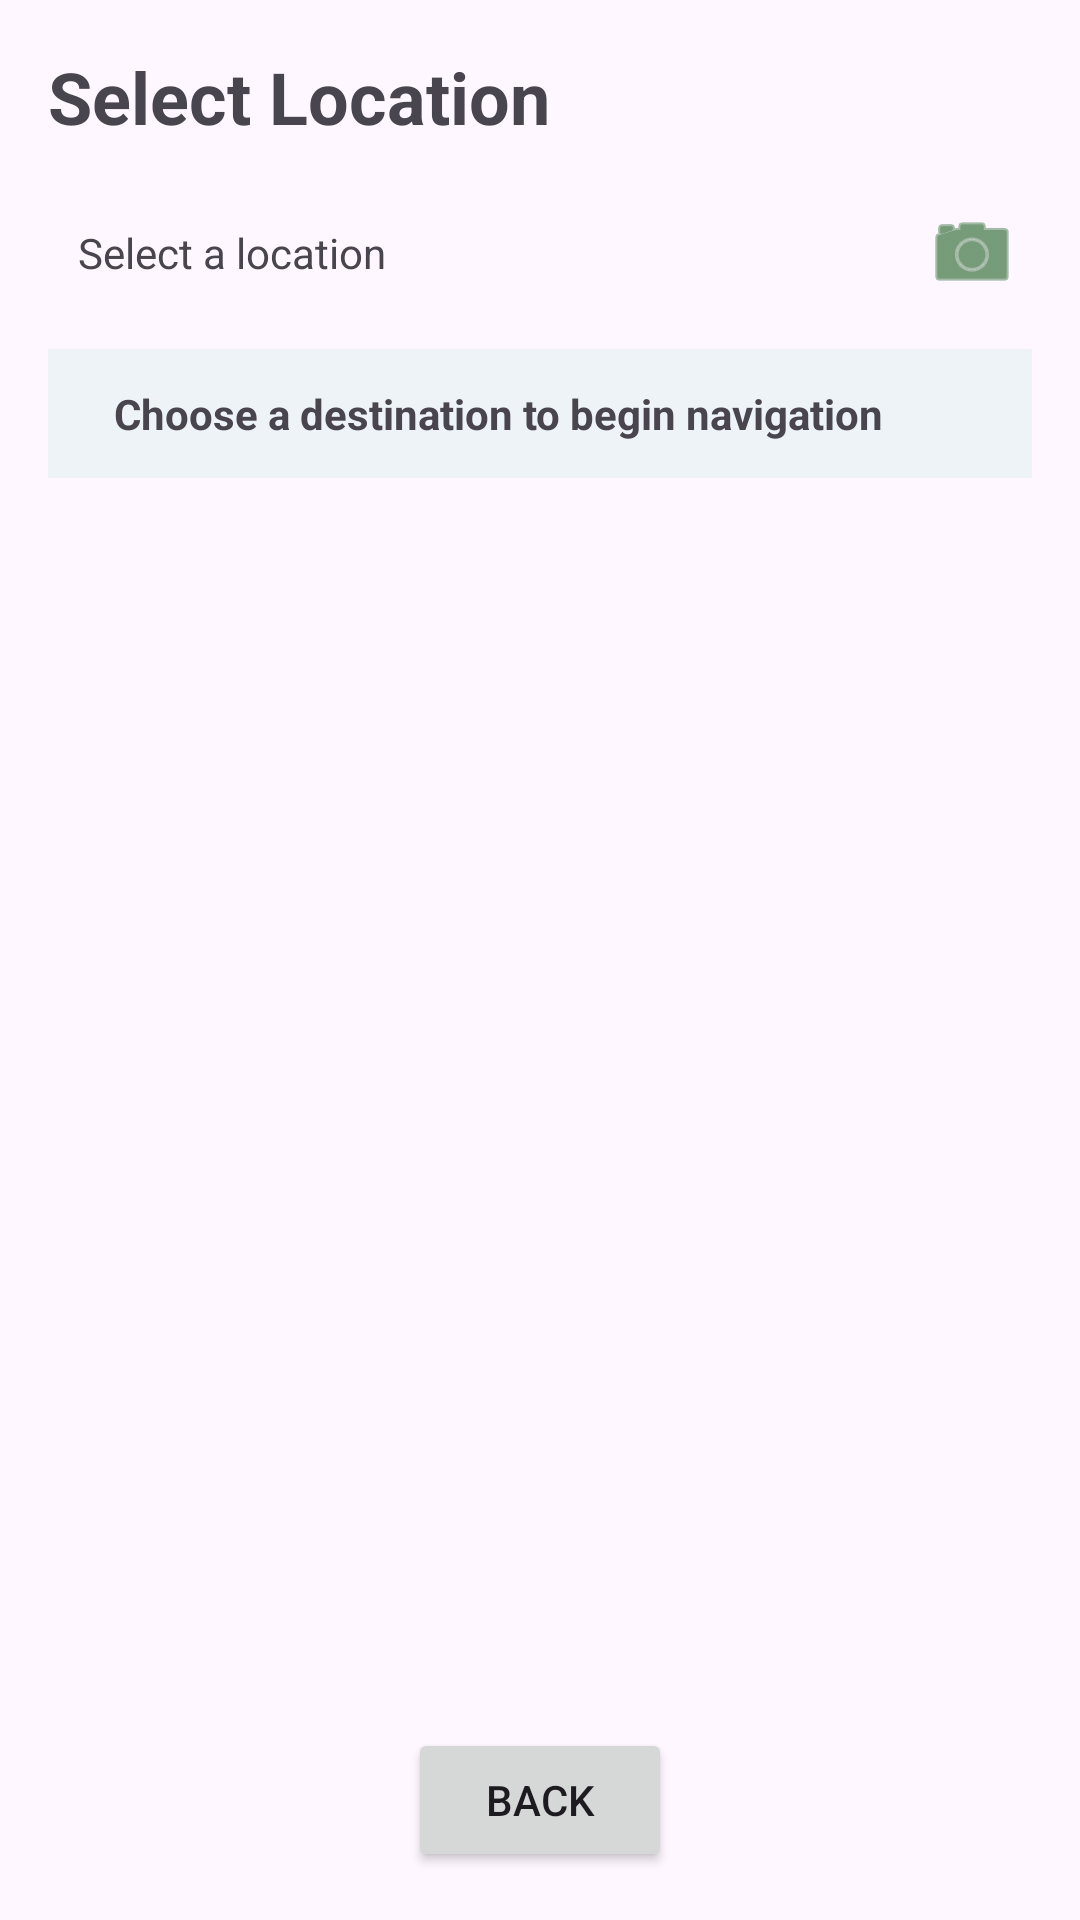

This screen was rendered from an Android layout file. Write that file and the resources it references.
<!-- AndroidManifest.xml: application theme Theme.TemiRobotConcierge -->
<!-- res/layout/activity_location_select.xml -->
<?xml version="1.0" encoding="utf-8"?>
<LinearLayout xmlns:android="http://schemas.android.com/apk/res/android"
    android:layout_width="match_parent"
    android:layout_height="match_parent"
    android:orientation="vertical"
    android:padding="16dp">

    <TextView
        android:id="@+id/locationTitle"
        android:layout_width="wrap_content"
        android:layout_height="wrap_content"
        android:text="Select Location"
        android:textSize="24sp"
        android:textStyle="bold"
        android:layout_marginBottom="16dp" />

    <LinearLayout
        android:layout_width="match_parent"
        android:layout_height="wrap_content"
        android:orientation="horizontal"
        android:gravity="center_vertical"
        android:layout_marginBottom="12dp">

        <ProgressBar
            android:id="@+id/locationsLoadingIndicator"
            android:layout_width="20dp"
            android:layout_height="20dp"
            android:visibility="gone"
            android:indeterminate="true" />

        <TextView
            android:id="@+id/locationLoadStatus"
            android:layout_width="0dp"
            android:layout_height="wrap_content"
            android:layout_weight="1"
            android:text="Select a location"
            android:layout_marginStart="10dp" />

        <ImageButton
            android:id="@+id/cameraButton"
            android:layout_width="40dp"
            android:layout_height="40dp"
            android:background="?android:attr/selectableItemBackgroundBorderless"
            android:contentDescription="Capture image"
            android:padding="6dp"
            android:src="@android:drawable/ic_menu_camera"
            android:tint="#1B5E20" />
    </LinearLayout>

    <LinearLayout
        android:layout_width="match_parent"
        android:layout_height="wrap_content"
        android:orientation="horizontal"
        android:gravity="center_vertical"
        android:padding="12dp"
        android:layout_marginBottom="12dp"
        android:background="#EEF3F8">

        <ProgressBar
            android:id="@+id/navigationProgressIndicator"
            android:layout_width="20dp"
            android:layout_height="20dp"
            android:visibility="gone"
            android:indeterminate="true" />

        <TextView
            android:id="@+id/navigationStatusText"
            android:layout_width="wrap_content"
            android:layout_height="wrap_content"
            android:layout_marginStart="10dp"
            android:text="Choose a destination to begin navigation"
            android:textStyle="bold" />
    </LinearLayout>

    <TextView
        android:id="@+id/tourGuideResponseText"
        android:layout_width="match_parent"
        android:layout_height="wrap_content"
        android:layout_marginBottom="12dp"
        android:background="#F7F3E8"
        android:padding="14dp"
        android:textColor="#222222"
        android:visibility="gone" />

    <ScrollView
        android:layout_width="match_parent"
        android:layout_height="0dp"
        android:layout_weight="1">

        <LinearLayout
            android:id="@+id/locationsContainer"
            android:layout_width="match_parent"
            android:layout_height="wrap_content"
            android:orientation="vertical" />

    </ScrollView>

    <Button
        android:id="@+id/backButton"
        android:layout_width="wrap_content"
        android:layout_height="wrap_content"
        android:text="Back"
        android:layout_gravity="center_horizontal"
        android:layout_marginTop="16dp"
        android:onClick="onBackPressed" />

</LinearLayout>
<!-- resources referenced by this layout -->
<resources>
  <style name="Theme.TemiRobotConcierge" parent="Base.Theme.TemiRobotConcierge" />
  <style name="Base.Theme.TemiRobotConcierge" parent="Theme.Material3.DayNight.NoActionBar">
          
          
      </style>
</resources>
